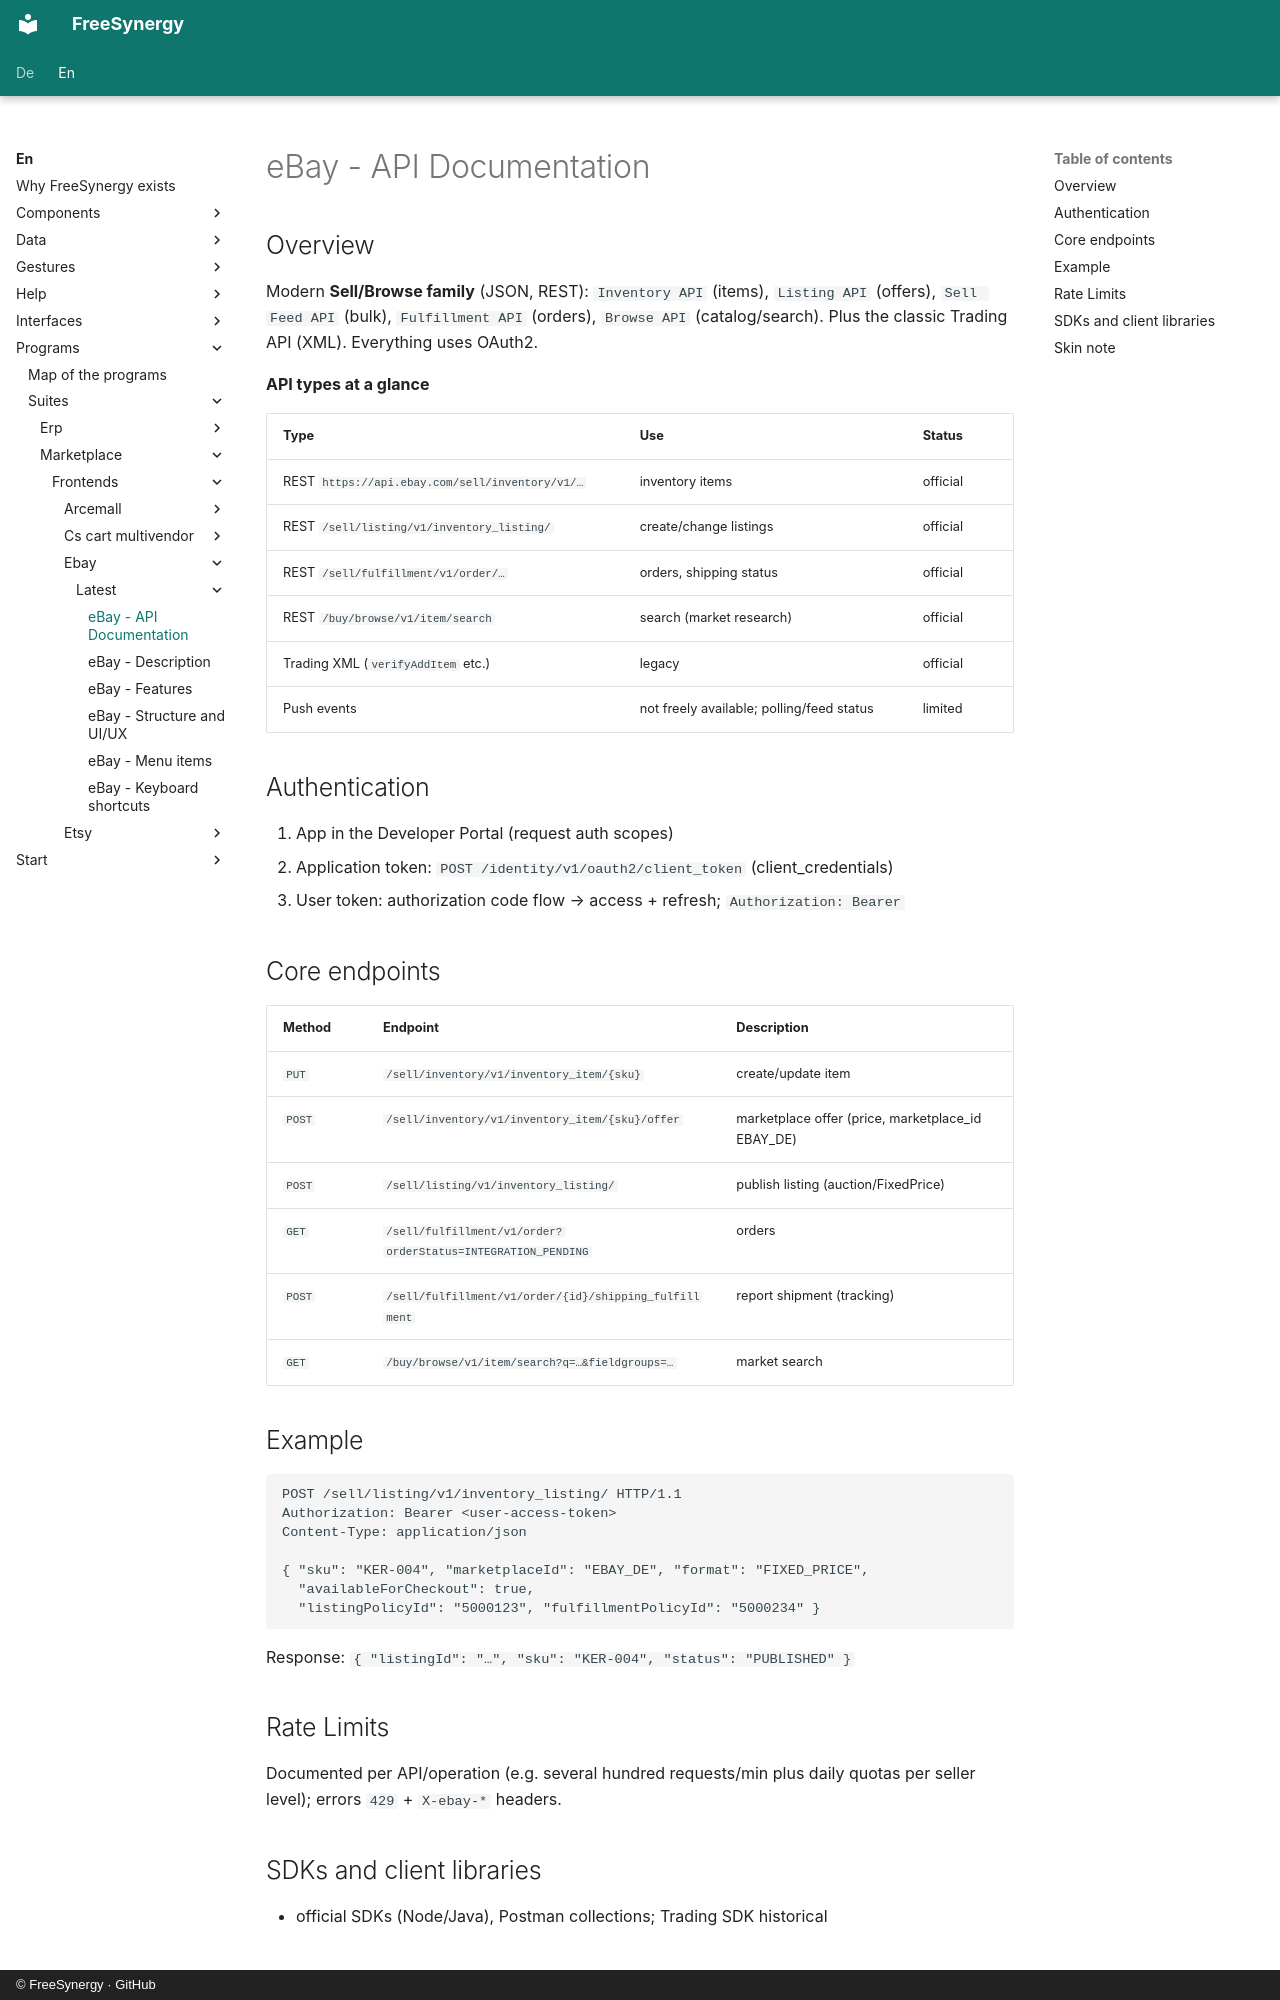

repository: FreeSynergy/fs-documentation · page: en/programs/suites/marketplace/frontends/ebay/latest/api/index.html · generator: mkdocs · copyright: © FreeSynergy · GitHub

# eBay - API Documentation

## Overview

Modern **Sell/Browse family** (JSON, REST): `Inventory API` (items), `Listing API` (offers), `Sell Feed API` (bulk), `Fulfillment API` (orders), `Browse API` (catalog/search). Plus the classic Trading API (XML). Everything uses OAuth2.

**API types at a glance**

| Type | Use | Status |
|-----|------------|--------|
| REST `https://api.ebay.com/sell/inventory/v1/…` | inventory items | official |
| REST `/sell/listing/v1/inventory_listing/` | create/change listings | official |
| REST `/sell/fulfillment/v1/order/…` | orders, shipping status | official |
| REST `/buy/browse/v1/item/search` | search (market research) | official |
| Trading XML (`verifyAddItem` etc.) | legacy | official |
| Push events | not freely available; polling/feed status | limited |

## Authentication

1. App in the Developer Portal (request auth scopes)
2. Application token: `POST /identity/v1/oauth2/client_token` (client_credentials)
3. User token: authorization code flow → access + refresh; `Authorization: Bearer`

## Core endpoints

| Method | Endpoint | Description |
|---------|----------|--------------|
| `PUT` | `/sell/inventory/v1/inventory_item/{sku}` | create/update item |
| `POST` | `/sell/inventory/v1/inventory_item/{sku}/offer` | marketplace offer (price, marketplace_id EBAY_DE) |
| `POST` | `/sell/listing/v1/inventory_listing/` | publish listing (auction/FixedPrice) |
| `GET` | `/sell/fulfillment/v1/order?orderStatus=INTEGRATION_PENDING` | orders |
| `POST` | `/sell/fulfillment/v1/order/{id}/shipping_fulfillment` | report shipment (tracking) |
| `GET` | `/buy/browse/v1/item/search?q=…&fieldgroups=…` | market search |

## Example

```http
POST /sell/listing/v1/inventory_listing/ HTTP/1.1
Authorization: Bearer <user-access-token>
Content-Type: application/json

{ "sku": "KER-004", "marketplaceId": "EBAY_DE", "format": "FIXED_PRICE",
  "availableForCheckout": true,
  "listingPolicyId": "5000123", "fulfillmentPolicyId": "5000234" }
```

Response: `{ "listingId": "…", "sku": "KER-004", "status": "PUBLISHED" }`

## Rate Limits

Documented per API/operation (e.g. several hundred requests/min plus daily quotas per seller level); errors `429` + `X-ebay-*` headers.

## SDKs and client libraries

- official SDKs (Node/Java), Postman collections; Trading SDK historical
